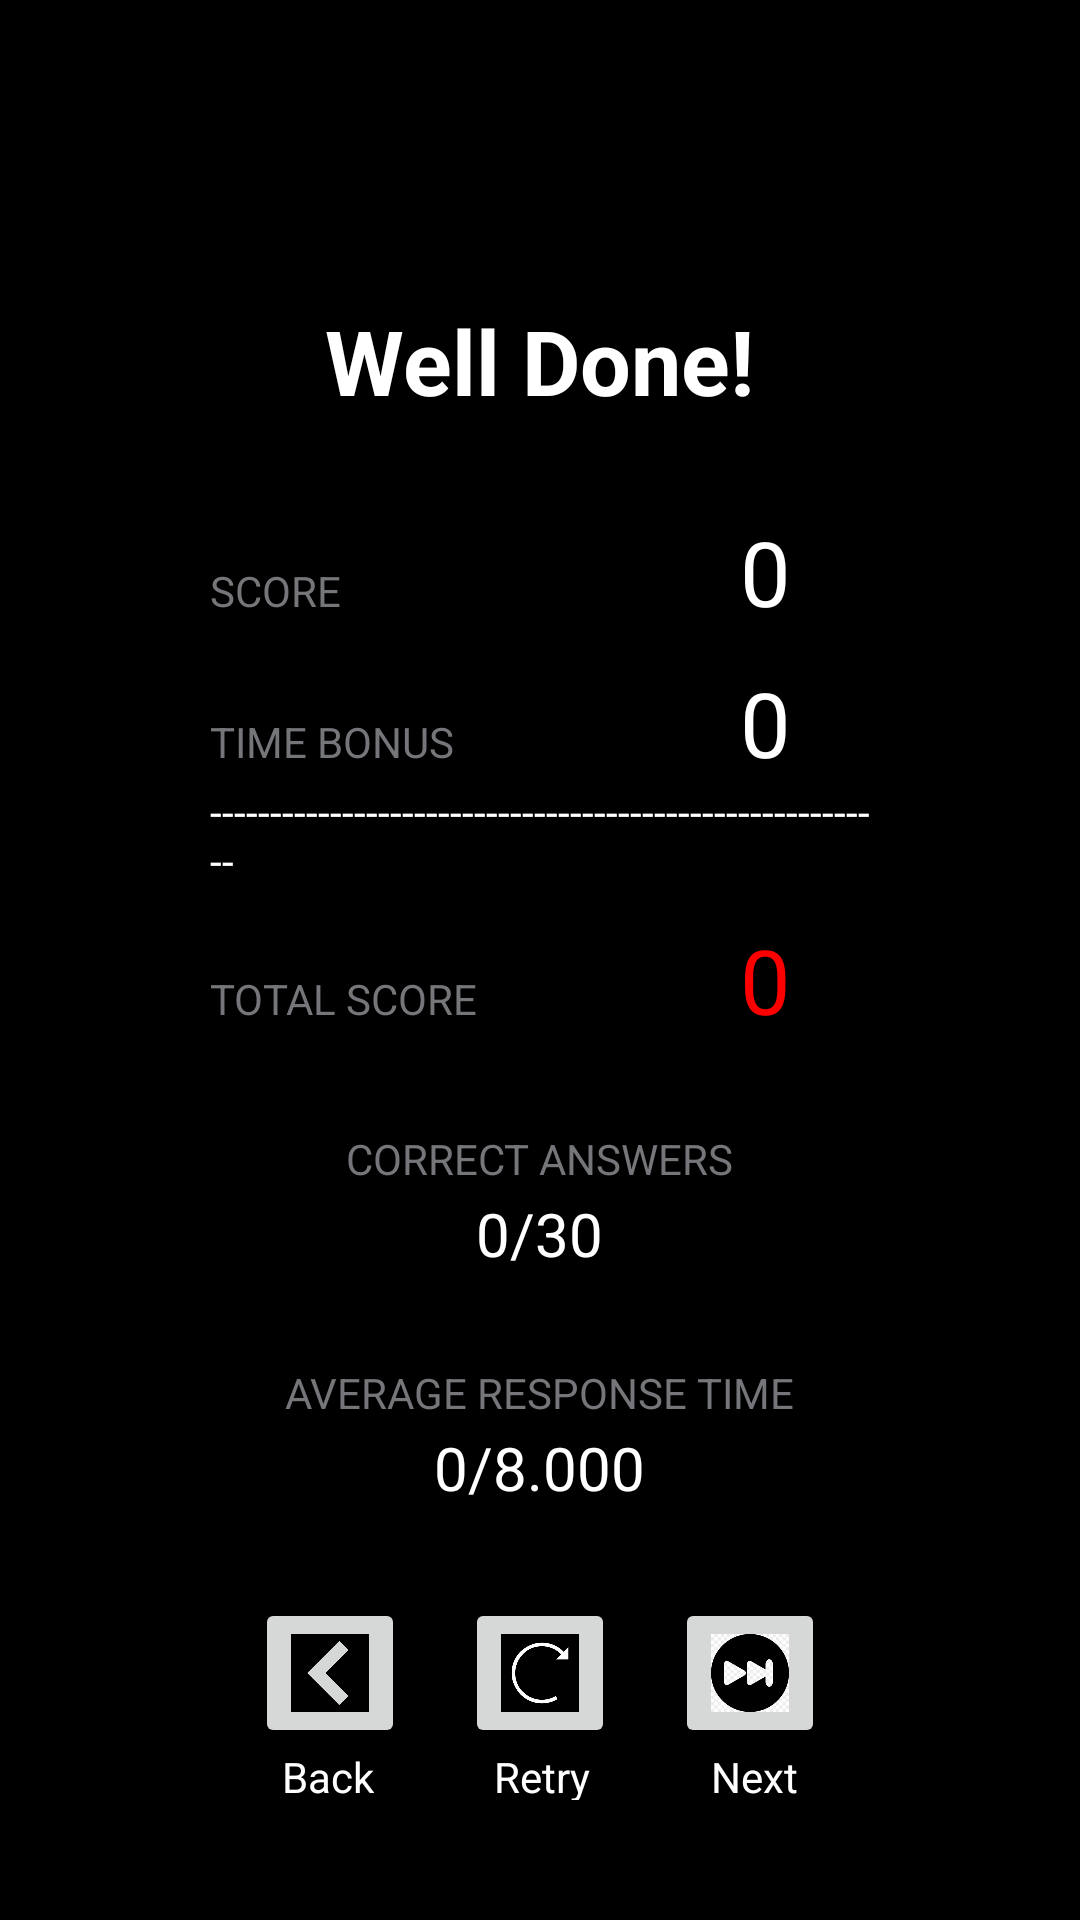

Produce the Android XML layout that renders to this screen, including the resource entries it uses.
<!-- AndroidManifest.xml: application theme Theme.RelativePitchTrainer -->
<!-- res/layout/activity_results_d1.xml -->
<?xml version="1.0" encoding="utf-8"?>
<LinearLayout xmlns:android="http://schemas.android.com/apk/res/android"
    xmlns:app="http://schemas.android.com/apk/res-auto"
    xmlns:tools="http://schemas.android.com/tools"
    android:layout_width="match_parent"
    android:layout_height="match_parent"
    tools:context=".ResultsD1"
    android:background="@color/black"
    android:orientation="vertical"
    >

    <LinearLayout
        android:layout_width="220dp"
        android:layout_height="500dp"
        android:orientation="vertical"
        android:layout_gravity="center"
        android:layout_marginTop="100dp">

        <TextView
            android:layout_width="wrap_content"
            android:layout_height="wrap_content"
            android:text="Well Done!"
            android:textColor="@color/white"
            android:textSize="30sp"
            android:layout_gravity="center"
            android:textStyle="bold"
            />


        <LinearLayout
            android:layout_width="220dp"
            android:layout_height="wrap_content"
            android:orientation="horizontal">

            <TextView
                android:layout_width="50dp"
                android:layout_height="wrap_content"
                android:text="SCORE"
                android:textColor="@color/material_dynamic_neutral50"
                android:layout_marginTop="30dp"/>

            <TextView
                android:id="@+id/tvScoreResD1"
                android:layout_width="70dp"
                android:layout_height="wrap_content"
                android:layout_marginTop="30dp"
                android:layout_marginLeft="100dp"
                android:text="0"
                android:textColor="@color/white"
                android:textSize="30sp"
                android:gravity="center"
                />

        </LinearLayout>

        <LinearLayout
            android:layout_width="220dp"
            android:layout_height="wrap_content"
            android:orientation="horizontal">

            <TextView
                android:layout_width="90dp"
                android:layout_height="wrap_content"
                android:text="TIME BONUS"
                android:textColor="@color/material_dynamic_neutral50"
                android:layout_marginTop="10dp"/>

            <TextView
                android:id="@+id/tvTimeBonusResD1"
                android:layout_width="70dp"
                android:layout_height="wrap_content"
                android:layout_marginTop="10dp"
                android:layout_marginLeft="60dp"
                android:text="0"
                android:textColor="@color/white"
                android:textSize="30sp"
                android:gravity="center"
                />

        </LinearLayout>

        <TextView
            android:layout_width="220dp"
            android:layout_height="wrap_content"
            android:text="---------------------------------------------------------"
            android:textColor="@color/white"/>


        <LinearLayout
            android:layout_width="220dp"
            android:layout_height="wrap_content"
            android:orientation="horizontal">

            <TextView
                android:layout_width="90dp"
                android:layout_height="wrap_content"
                android:text="TOTAL SCORE"
                android:textColor="@color/material_dynamic_neutral50"
                android:layout_marginTop="10dp"/>

            <TextView
                android:id="@+id/tvTotalScoreResD1"
                android:layout_width="70dp"
                android:layout_height="wrap_content"
                android:layout_marginTop="10dp"
                android:layout_marginLeft="60dp"
                android:text="0"
                android:textColor="#FF0000"
                android:textSize="30sp"
                android:gravity="center"
                />
        </LinearLayout>

        <TextView
            android:layout_width="wrap_content"
            android:layout_height="wrap_content"
            android:text="CORRECT ANSWERS"
            android:textColor="@color/material_dynamic_neutral50"
            android:layout_marginTop="30dp"
            android:layout_gravity="center"/>

        <TextView
            android:id="@+id/tvCorrectAnswerResD1"
            android:layout_width="wrap_content"
            android:layout_height="wrap_content"
            android:text="0/30"
            android:textColor="@color/white"
            android:layout_marginTop="2dp"
            android:layout_gravity="center"
            android:textSize="20sp"/>

        <TextView
            android:layout_width="wrap_content"
            android:layout_height="wrap_content"
            android:text="AVERAGE RESPONSE TIME"
            android:textColor="@color/material_dynamic_neutral50"
            android:layout_marginTop="30dp"
            android:layout_gravity="center"/>

        <TextView
            android:id="@+id/tvTimeAverageResD1"
            android:layout_width="wrap_content"
            android:layout_height="wrap_content"
            android:text="0/8.000"
            android:textColor="@color/white"
            android:layout_marginTop="2dp"
            android:layout_gravity="center"
            android:textSize="20sp"/>



        <LinearLayout
            android:layout_width="220dp"
            android:layout_height="wrap_content"
            android:orientation="horizontal"
            android:gravity="center"
            android:layout_marginTop="30dp">


            <ImageButton
                android:id="@+id/btnBackResD1"
                android:layout_width="50dp"
                android:layout_height="50dp"
                android:src="@drawable/back"
                android:scaleType="fitCenter"
                android:layout_marginRight="20dp"
                tools:ignore="SpeakableTextPresentCheck"
                />
            <ImageButton
                android:id="@+id/btnRetryResD1"
                android:layout_width="50dp"
                android:layout_height="50dp"
                android:src="@drawable/retry"
                android:scaleType="fitCenter"
                tools:ignore="SpeakableTextPresentCheck"
                />
            <ImageButton
                android:id="@+id/btnNextResD1"
                android:layout_width="50dp"
                android:layout_height="50dp"
                android:src="@drawable/next"
                android:scaleType="fitCenter"
                android:layout_marginLeft="20dp"
                tools:ignore="SpeakableTextPresentCheck"
                />

        </LinearLayout>

        <LinearLayout
            android:layout_width="220dp"
            android:layout_height="wrap_content"
            android:orientation="horizontal"
            android:gravity="center"
            >

            <TextView
                android:layout_width="wrap_content"
                android:layout_height="wrap_content"
                android:text="Back"
                android:textColor="@color/white"
                android:layout_marginRight="40dp"/>

            <TextView
                android:layout_width="wrap_content"
                android:layout_height="wrap_content"
                android:text="Retry"
                android:textColor="@color/white" />

            <TextView
                android:layout_width="wrap_content"
                android:layout_height="wrap_content"
                android:text="Next"
                android:textColor="@color/white"
                android:layout_marginLeft="40dp"/>




        </LinearLayout>




    </LinearLayout>
</LinearLayout>
<!-- resources referenced by this layout -->
<resources>
  <!-- drawable back: png bitmap (drawable, 4766 bytes) -->
  <!-- drawable next: png bitmap (drawable, 6586 bytes) -->
  <!-- drawable retry: png bitmap (drawable, 16759 bytes) -->
  <style name="Theme.RelativePitchTrainer" parent="Theme.MaterialComponents.DayNight.DarkActionBar">
          
          <item name="colorPrimary">@color/purple_500</item>
          <item name="colorPrimaryVariant">@color/purple_700</item>
          <item name="colorOnPrimary">@color/white</item>
          
          <item name="colorSecondary">@color/teal_200</item>
          <item name="colorSecondaryVariant">@color/teal_700</item>
          <item name="colorOnSecondary">@color/black</item>
          
          <item name="android:statusBarColor">?attr/colorPrimaryVariant</item>
          
      </style>
  <!-- not gathered from this repository: default colours our renderer supplied (Android Studio template values) -->
  <color name="purple_500">#FF6200EE</color>
  <color name="purple_700">#FF3700B3</color>
  <color name="teal_200">#FF03DAC5</color>
  <color name="teal_700">#FF018786</color>
  <color name="black">#FF000000</color>
  <color name="white">#FFFFFFFF</color>
</resources>
